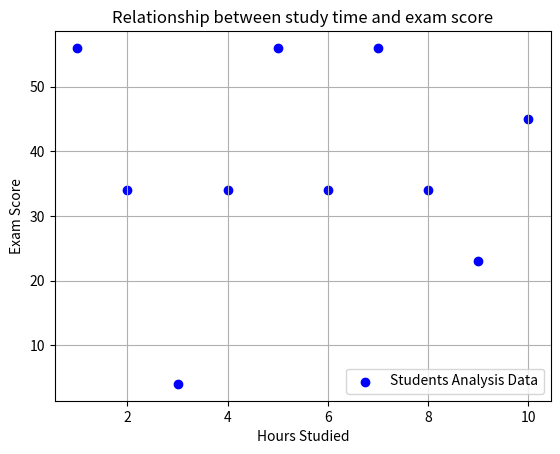

Write Python code to recreate this figure.
# plot.scatter() function is used to plot the scatter plot
# scatter plot: it is the graph in which every point represents one observation with two values.
# it is used to find the correlation between the data 
# it is also used in machine learning , clustering , regression, visualization 
# plt.scatter(x,y,color="color name", marker  = "marker style", label  = "Label name")

import matplotlib.pyplot as plt
hours_studied  = [1,2,3,4,5,6,7,8,9,10]
exam_score = [56,34,4,34,56,34,56,34,23,45]

plt.scatter(hours_studied, exam_score,color="blue", marker  = "o", label  = "Students Analysis Data")
plt.xlabel("Hours Studied")
plt.ylabel("Exam Score")
plt.title("Relationship between study time and exam score")
plt.legend()
plt.grid(True)
plt.show()